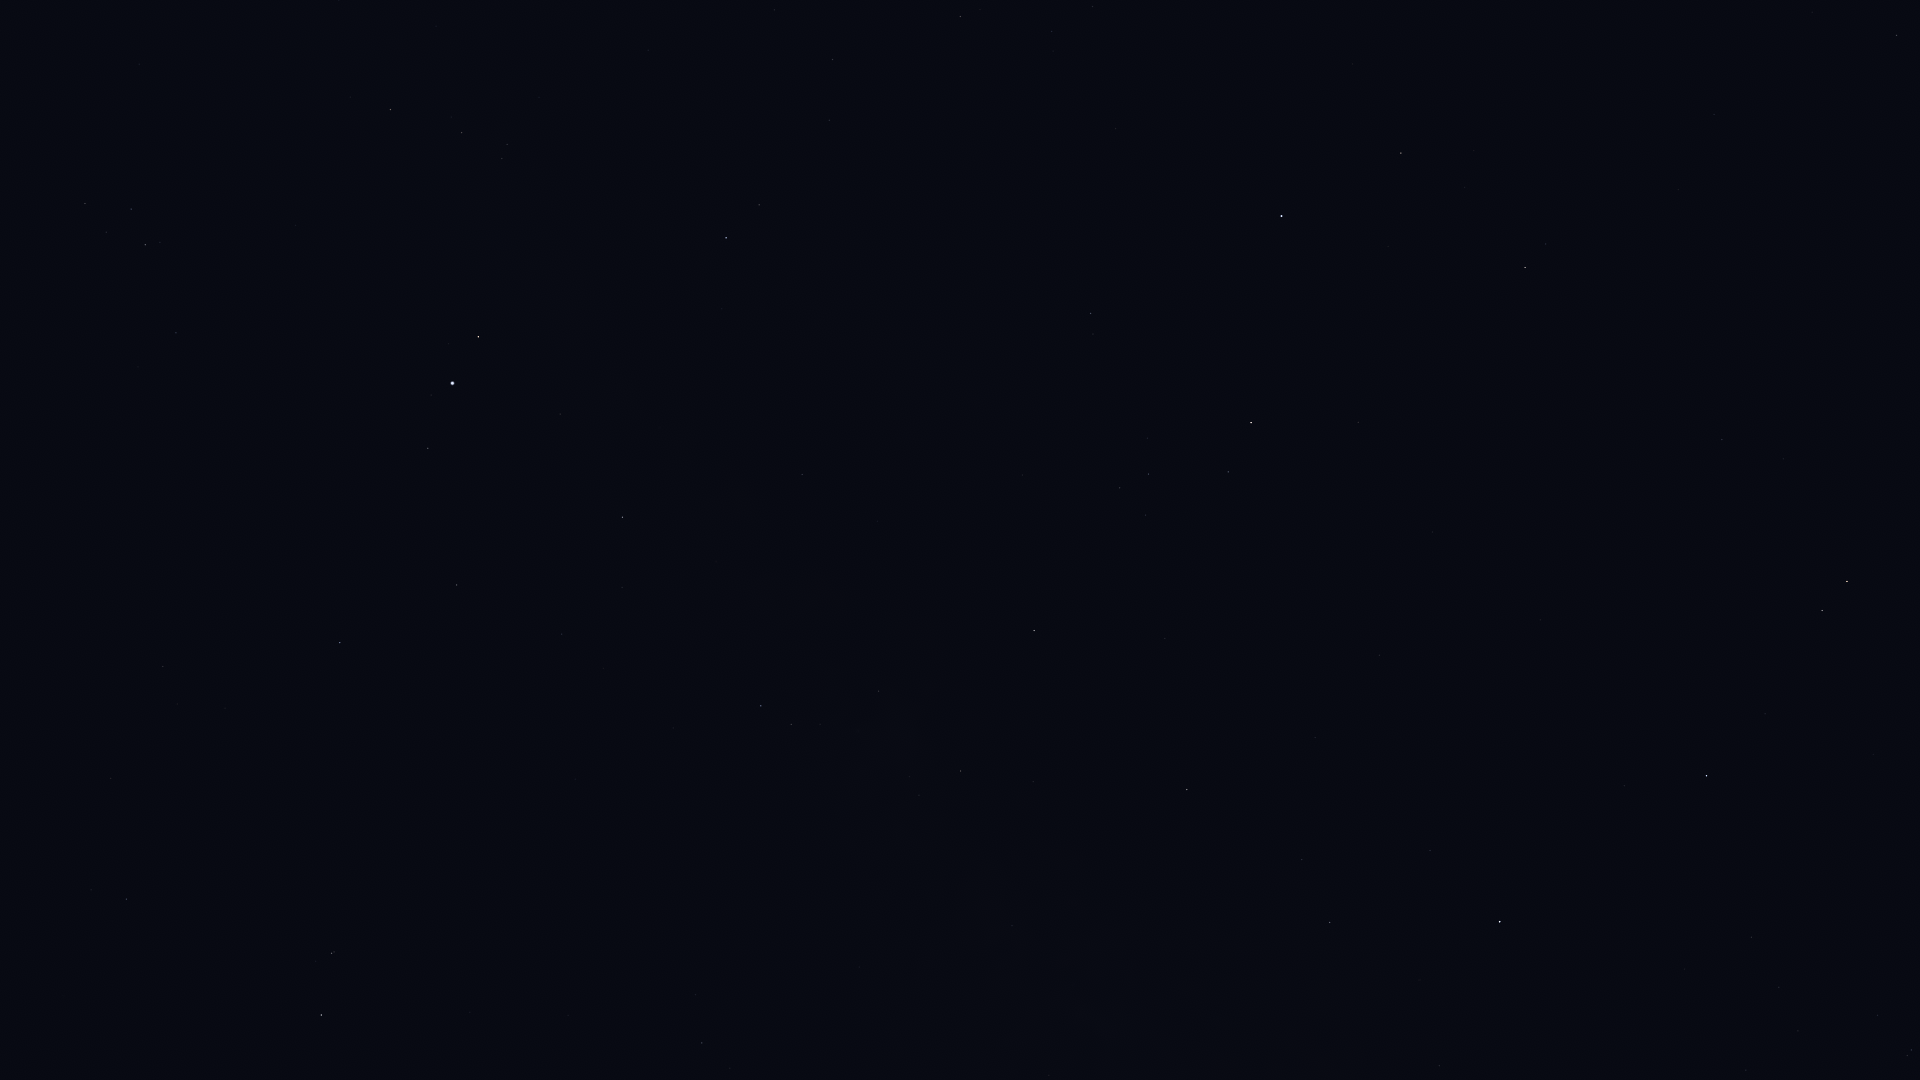

The data file committed next to this chart (first rows):
Star_ID, Name, X, Y
79043, Marsic, 1812, 12
79374, Jabbah, 1878, 1015
79431, Sharjah, 1873, 999
79593, Yed Prior, 1847, 581
79882, Yed Posterior, 1822, 610
80463, Cujam, 1714, 114
80687, Timir, 1767, 850
80883, Marfik, 1722, 440
81022, Rosalíadecastro, 1709, 438
82651, Mahsati, 1541, 197
83000, HIP 83000, 1525, 267
84012, Sabik, 1500, 922
84345, Rasalgethi, 1401, 153
84880, HIP 84880, 1430, 851
86032, Rasalhague, 1282, 216
86263, HIP 86263, 1330, 922
86565, HIP 86565, 1302, 860
86742, Cebalrai, 1251, 423
88048, HIP 88048, 1187, 790
88670, HIP 88670, 1140, 757
90004, Alasia, 1051, 855
90441, HIP 90441, 991, 557
90595, HIP 90595, 1012, 926
91117, HIP 91117, 961, 771
92175, HIP 92175, 879, 691
92202, HIP 92202, 879, 715
92814, HIP 92814, 859, 967
92895, Kaveh, 806, 473
92946, Alya, 802, 474
93747, Okab, 726, 238
94820, HIP 94820, 730, 1068
95168, HIP 95168, 702, 1043
96078, Uruk, 559, 182
96757, Sham, 507, 144
96837, HIP 96837, 502, 159
97278, Tarazed, 478, 337
97365, HIP 97365, 462, 133
97649, Altair, 453, 383
97938, Libertas, 431, 395
98036, Alshain, 428, 448
98337, HIP 98337, 391, 110
98920, HIP 98920, 350, 97
99711, Phoenicia, 323, 645
99894, Chechia, 297, 505
100064, Algedi, 332, 953
100310, Alshat, 316, 961
100345, Dabih, 321, 1015
101421, Aldulfin, 176, 333
101769, Rotanev, 145, 245
101958, Sualocin, 131, 209
102618, Albali, 127, 899
103527, Musica, 8, 350
